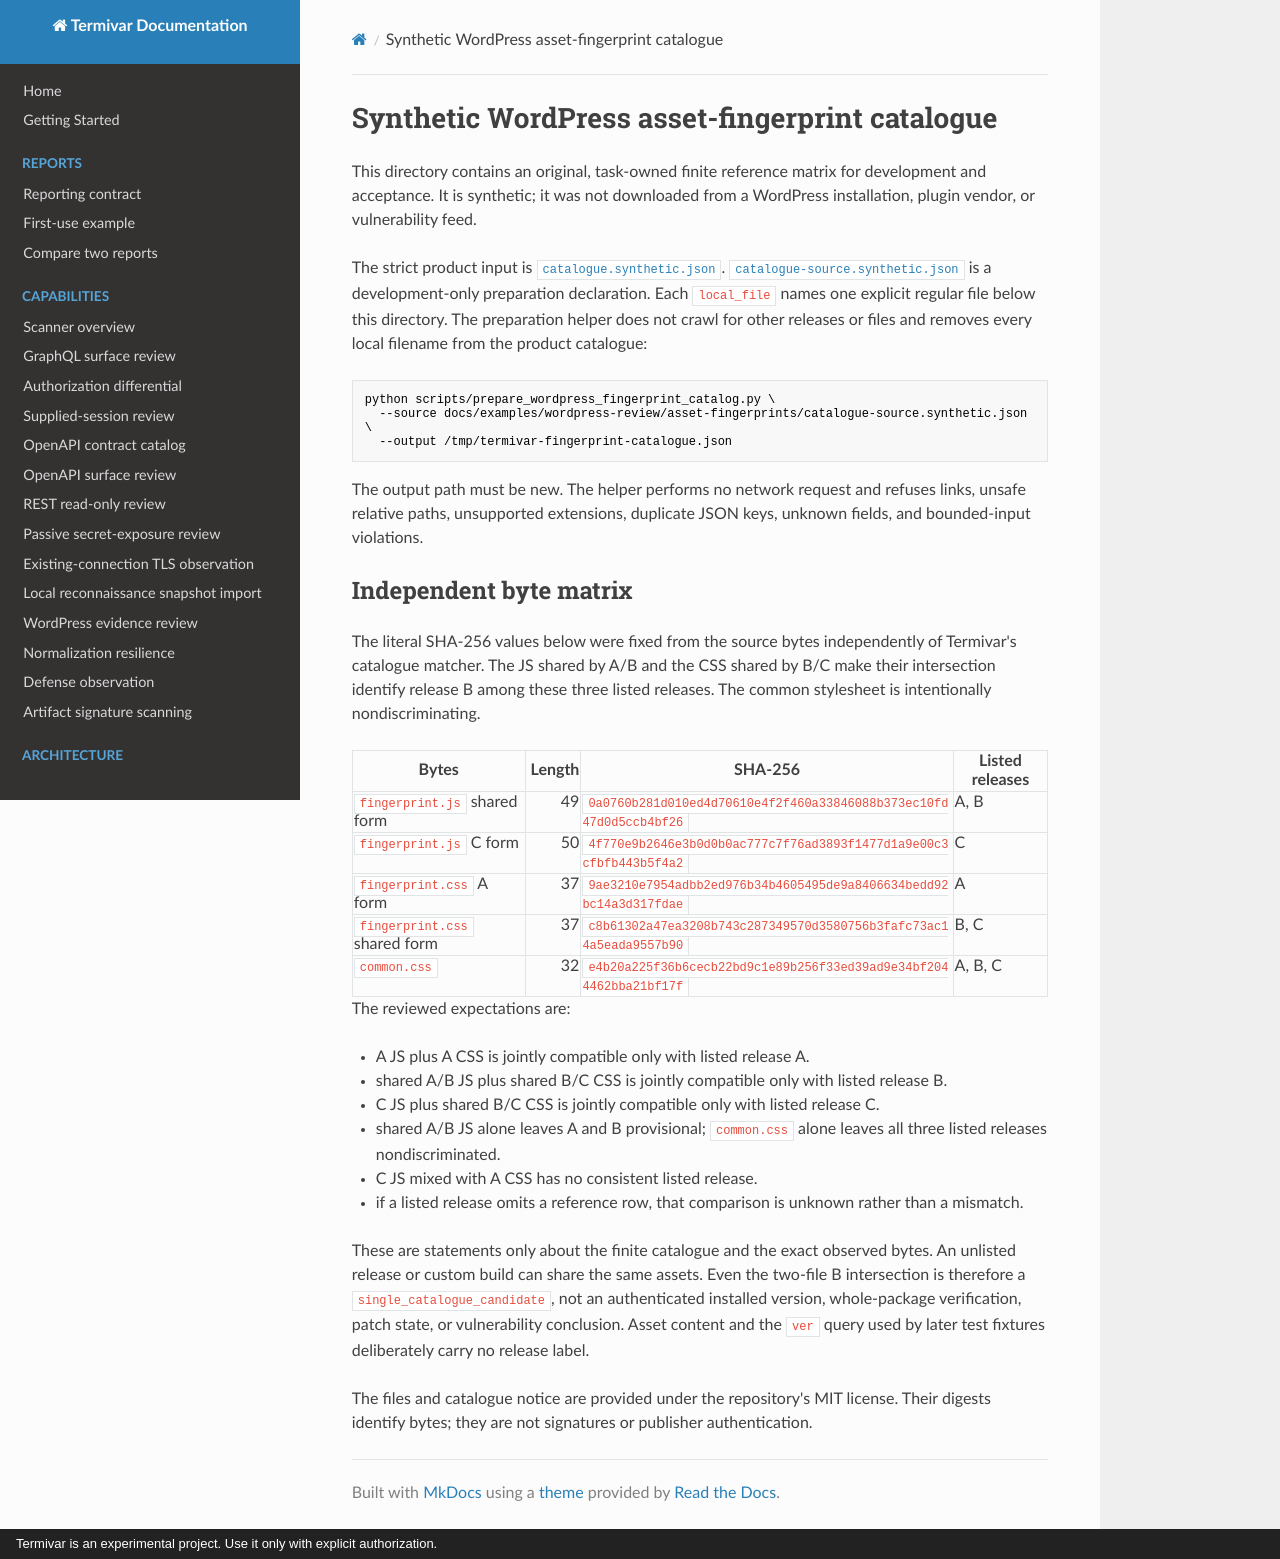

repository: ITherso/termivar · page: examples/wordpress-review/asset-fingerprints/index.html · generator: mkdocs · copyright: Termivar is an experimental project. Use it only with explicit authorization.

# Synthetic WordPress asset-fingerprint catalogue

This directory contains an original, task-owned finite reference matrix for
development and acceptance. It is synthetic; it was not downloaded from a
WordPress installation, plugin vendor, or vulnerability feed.

The strict product input is [`catalogue.synthetic.json`](catalogue.synthetic.json).
[`catalogue-source.synthetic.json`](catalogue-source.synthetic.json) is a
development-only preparation declaration. Each `local_file` names one explicit
regular file below this directory. The preparation helper does not crawl for
other releases or files and removes every local filename from the product
catalogue:

```bash
python scripts/prepare_wordpress_fingerprint_catalog.py \
  --source docs/examples/wordpress-review/asset-fingerprints/catalogue-source.synthetic.json \
  --output /tmp/termivar-fingerprint-catalogue.json
```

The output path must be new. The helper performs no network request and refuses
links, unsafe relative paths, unsupported extensions, duplicate JSON keys,
unknown fields, and bounded-input violations.

## Independent byte matrix

The literal SHA-256 values below were fixed from the source bytes independently
of Termivar's catalogue matcher. The JS shared by A/B and the CSS shared by B/C
make their intersection identify release B among these three listed releases.
The common stylesheet is intentionally nondiscriminating.

| Bytes | Length | SHA-256 | Listed releases |
| --- | ---: | --- | --- |
| `fingerprint.js` shared form | 49 | `0a0760b281d010ed4d70610e4f2f460a33846088b373ec10fd47d0d5ccb4bf26` | A, B |
| `fingerprint.js` C form | 50 | `4f770e9b2646e3b0d0b0ac777c7f76ad3893f1477d1a9e00c3cfbfb443b5f4a2` | C |
| `fingerprint.css` A form | 37 | `9ae3210e7954adbb2ed976b34b4605495de9a8406634bedd92bc14a3d317fdae` | A |
| `fingerprint.css` shared form | 37 | `c8b61302a47ea3208b743c287349570d3580756b3fafc73ac14a5eada9557b90` | B, C |
| `common.css` | 32 | `e4b20a225f36b6cecb22bd9c1e89b256f33ed39ad9e34bf2044462bba21bf17f` | A, B, C |

The reviewed expectations are:

- A JS plus A CSS is jointly compatible only with listed release A.
- shared A/B JS plus shared B/C CSS is jointly compatible only with listed
  release B.
- C JS plus shared B/C CSS is jointly compatible only with listed release C.
- shared A/B JS alone leaves A and B provisional; `common.css` alone leaves all
  three listed releases nondiscriminated.
- C JS mixed with A CSS has no consistent listed release.
- if a listed release omits a reference row, that comparison is unknown rather
  than a mismatch.

These are statements only about the finite catalogue and the exact observed
bytes. An unlisted release or custom build can share the same assets. Even the
two-file B intersection is therefore a `single_catalogue_candidate`, not an
authenticated installed version, whole-package verification, patch state, or
vulnerability conclusion. Asset content and the `ver` query used by later test
fixtures deliberately carry no release label.

The files and catalogue notice are provided under the repository's MIT license.
Their digests identify bytes; they are not signatures or publisher
authentication.
